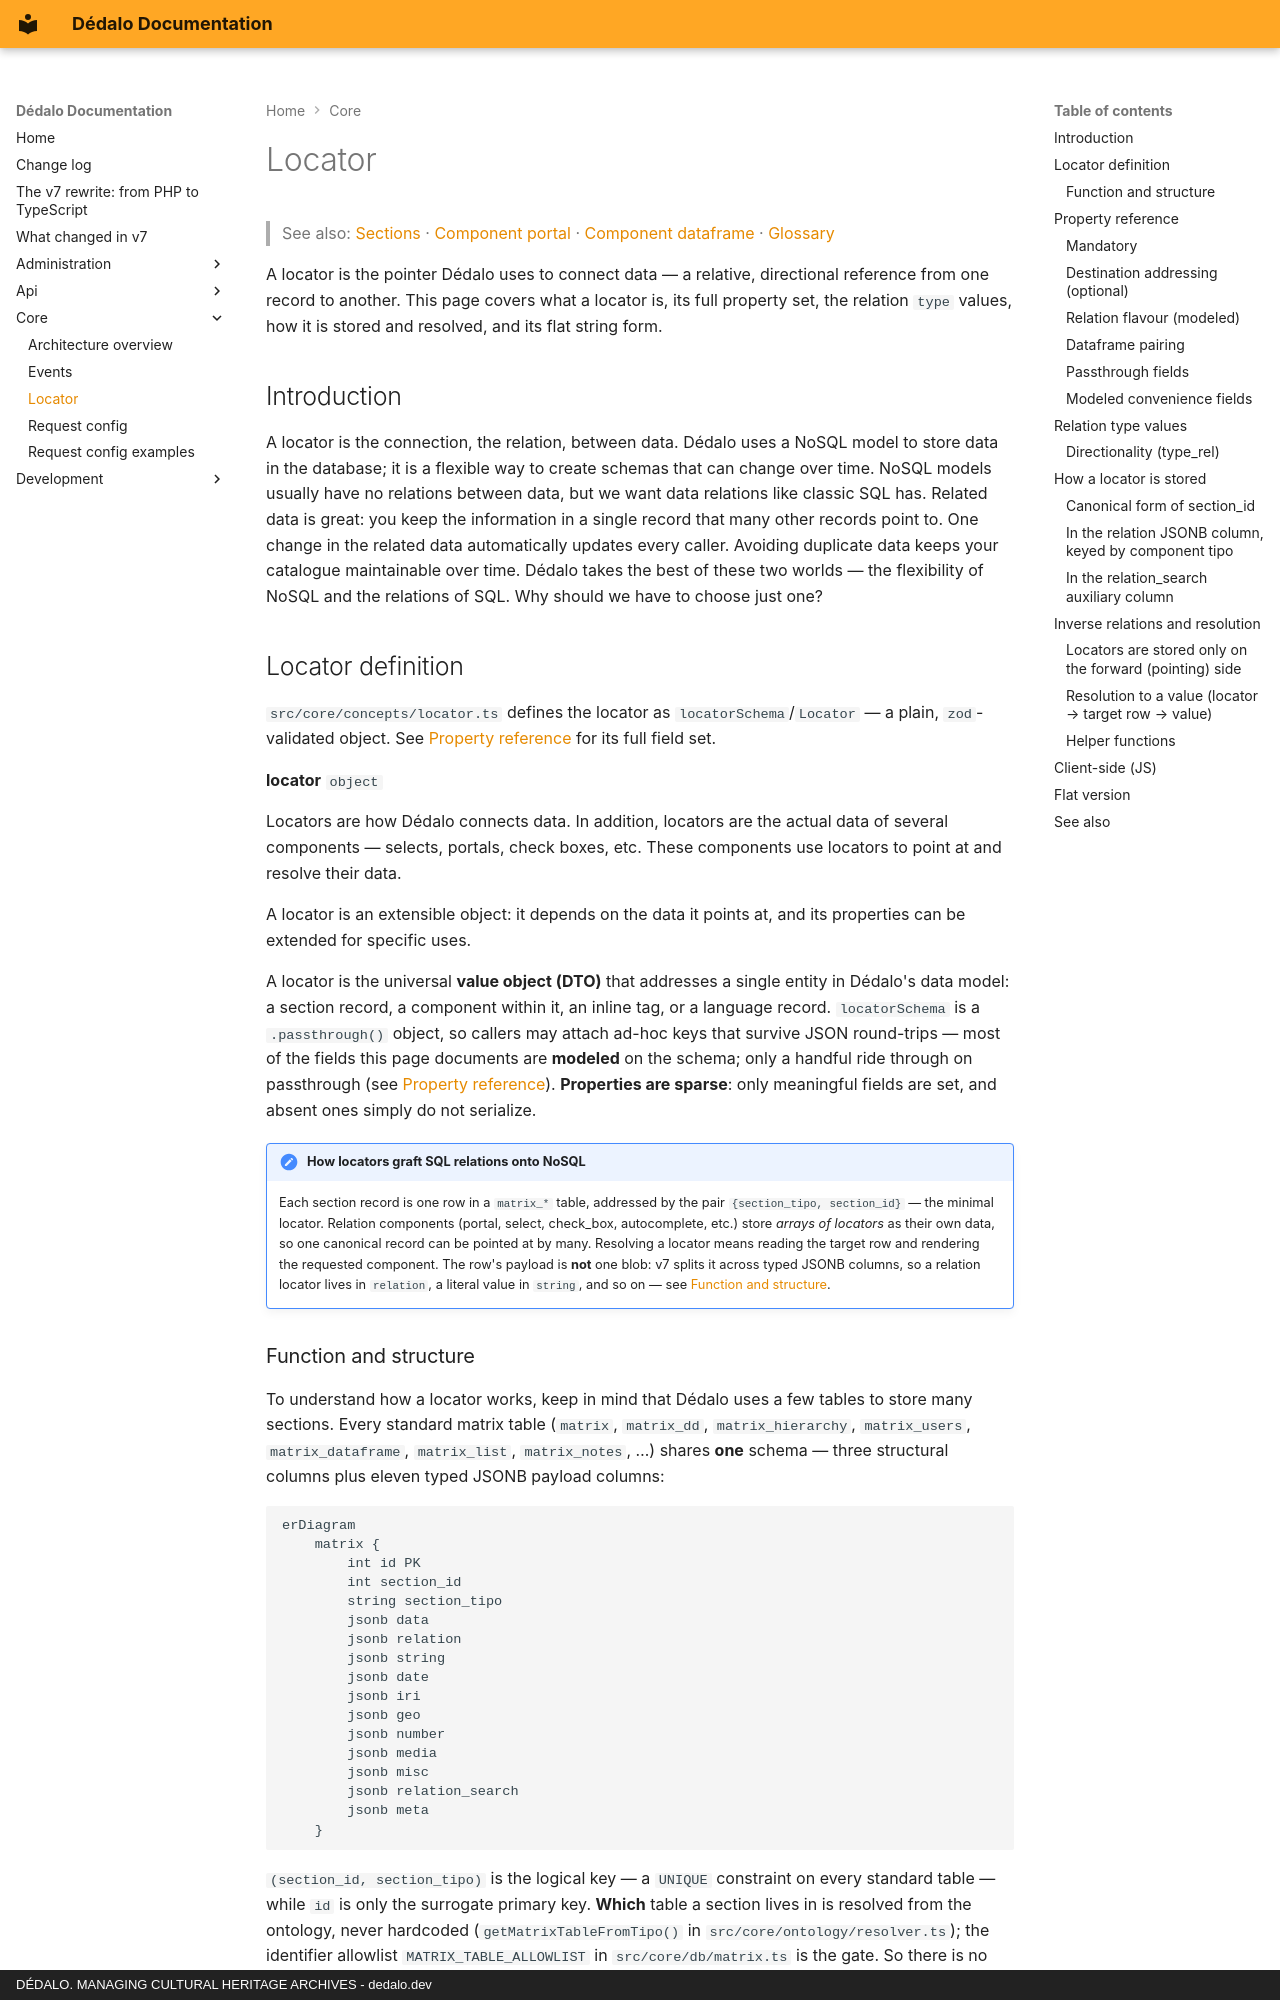

repository: dedalia-org/dedalo · page: core/locator/index.html · generator: mkdocs · copyright: DÉDALO. MANAGING CULTURAL HERITAGE ARCHIVES - dedalo.dev

# Locator

> See also: [Sections](sections/index.md) · [Component portal](components/component_portal.md) · [Component dataframe](components/component_dataframe.md) · [Glossary](../understanding/glossary.md)

A locator is the pointer Dédalo uses to connect data — a relative, directional reference from one record to another. This page covers what a locator is, its full property set, the relation `type` values, how it is stored and resolved, and its flat string form.

## Introduction

A locator is the connection, the relation, between data. Dédalo uses a NoSQL model to store data in the database; it is a flexible way to create schemas that can change over time. NoSQL models usually have no relations between data, but we want data relations like classic SQL has. Related data is great: you keep the information in a single record that many other records point to. One change in the related data automatically updates every caller. Avoiding duplicate data keeps your catalogue maintainable over time. Dédalo takes the best of these two worlds — the flexibility of NoSQL and the relations of SQL. Why should we have to choose just one?

## Locator definition

`src/core/concepts/locator.ts` defines the locator as `locatorSchema`/`Locator` — a plain, `zod`-validated object. See [Property reference](#property-reference) for its full field set.

**locator** `object`

Locators are how Dédalo connects data. In addition, locators are the actual data of several components — selects, portals, check boxes, etc. These components use locators to point at and resolve their data.

A locator is an extensible object: it depends on the data it points at, and its properties can be extended for specific uses.

A locator is the universal **value object (DTO)** that addresses a single entity in Dédalo's data model: a section record, a component within it, an inline tag, or a language record. `locatorSchema` is a `.passthrough()` object, so callers may attach ad-hoc keys that survive JSON round-trips — most of the fields this page documents are **modeled** on the schema; only a handful ride through on passthrough (see [Property reference](#property-reference)). **Properties are sparse**: only meaningful fields are set, and absent ones simply do not serialize.

!!! note "How locators graft SQL relations onto NoSQL"
    Each section record is one row in a `matrix_*` table, addressed by the pair `{section_tipo, section_id}` — the minimal locator. Relation components (portal, select, check_box, autocomplete, etc.) store *arrays of locators* as their own data, so one canonical record can be pointed at by many. Resolving a locator means reading the target row and rendering the requested component. The row's payload is **not** one blob: v7 splits it across typed JSONB columns, so a relation locator lives in `relation`, a literal value in `string`, and so on — see [Function and structure](#function-and-structure).
